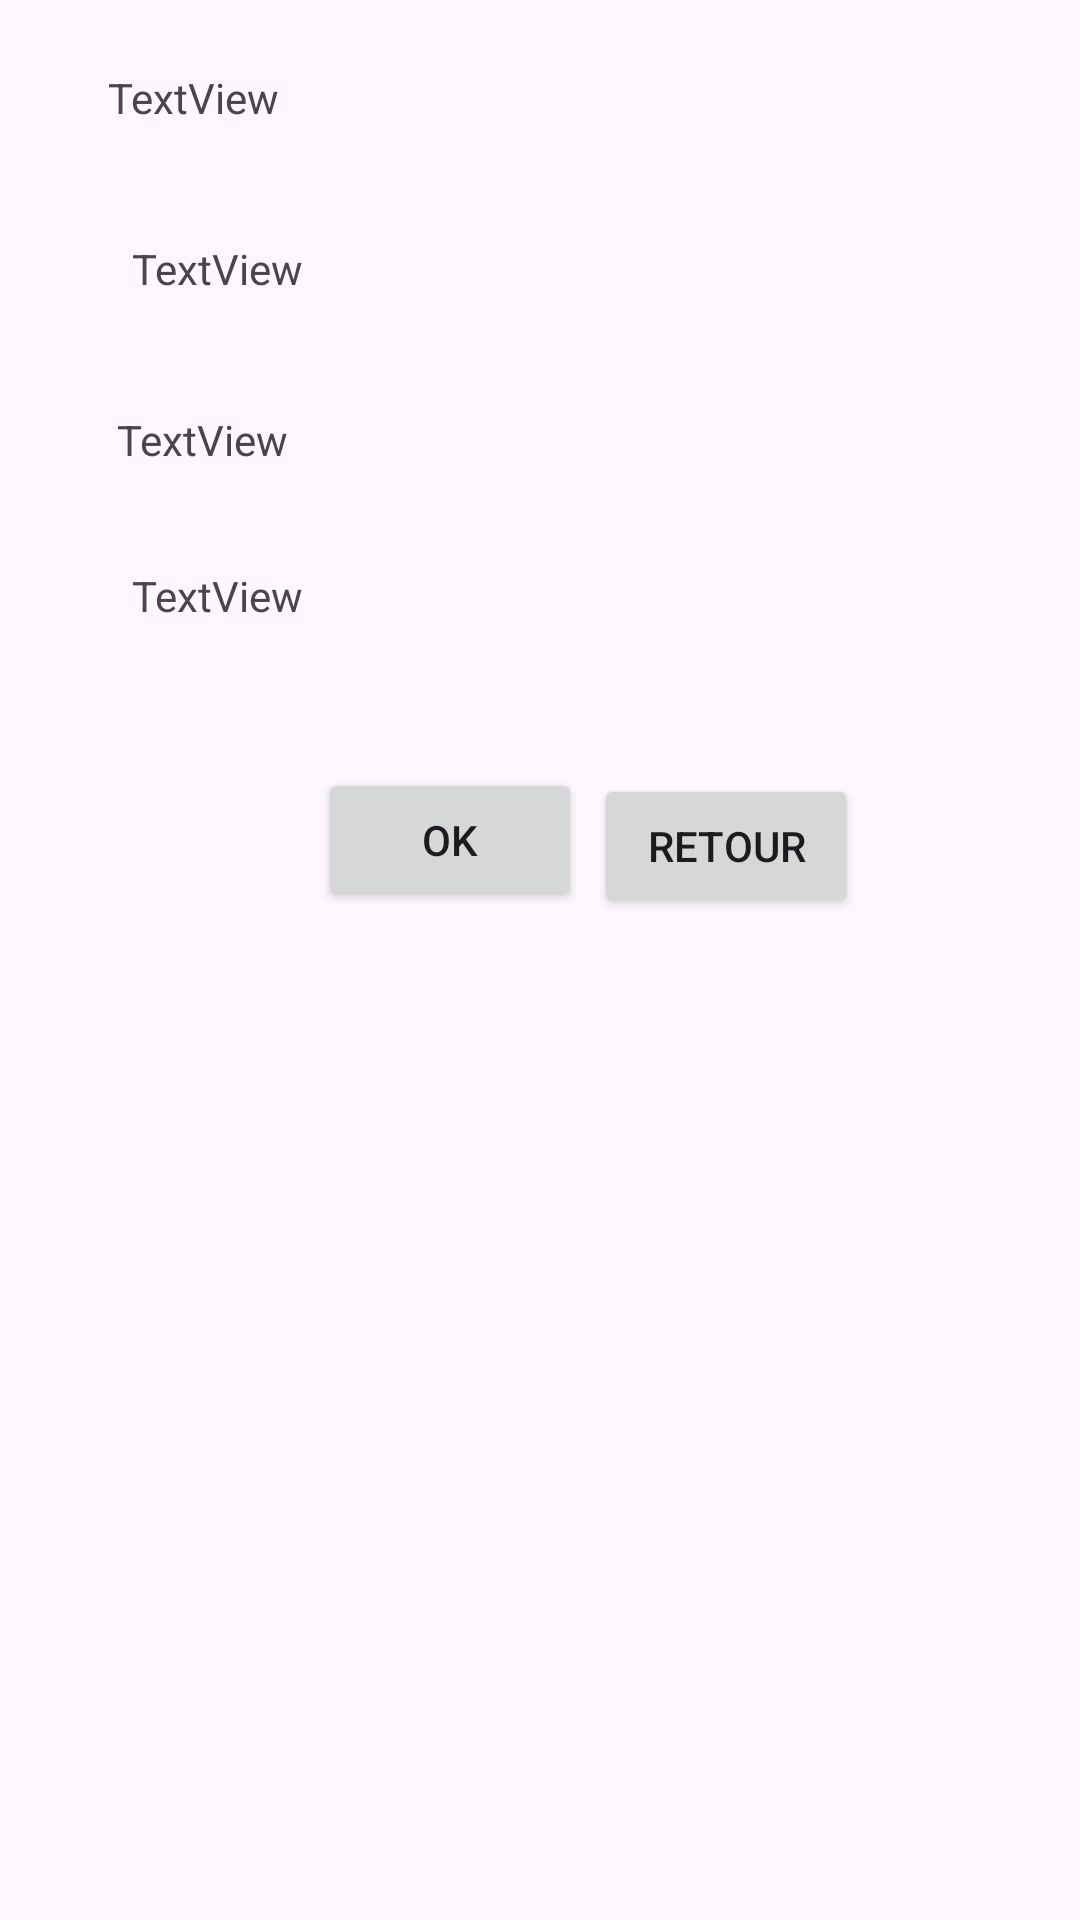

Layout XML and referenced resources for this Android screen:
<!-- AndroidManifest.xml: application theme Theme.Tp_intent -->
<!-- res/layout/activity_main2.xml -->
<?xml version="1.0" encoding="utf-8"?>
<RelativeLayout xmlns:android="http://schemas.android.com/apk/res/android"
    xmlns:app="http://schemas.android.com/apk/res-auto"
    xmlns:tools="http://schemas.android.com/tools"
    android:id="@+id/main"
    android:layout_width="match_parent"
    android:layout_height="match_parent"
    tools:context=".MainActivity2">

    <TextView
        android:id="@+id/textViewNom"
        android:layout_width="wrap_content"
        android:layout_height="wrap_content"
        android:layout_alignParentStart="true"
        android:layout_alignParentTop="true"
        android:layout_marginStart="36dp"
        android:layout_marginTop="23dp"
        android:text="TextView" />

    <TextView
        android:id="@+id/textViewAge"
        android:layout_width="wrap_content"
        android:layout_height="wrap_content"
        android:layout_alignParentStart="true"
        android:layout_alignParentTop="true"
        android:layout_marginStart="44dp"
        android:layout_marginTop="80dp"
        android:text="TextView" />

    <TextView
        android:id="@+id/textViewSiteWeb"
        android:layout_width="wrap_content"
        android:layout_height="wrap_content"
        android:layout_alignParentStart="true"
        android:layout_alignParentTop="true"
        android:layout_marginStart="39dp"
        android:layout_marginTop="137dp"
        android:text="TextView" />

    <TextView
        android:id="@+id/textViewTel"
        android:layout_width="wrap_content"
        android:layout_height="wrap_content"
        android:layout_alignParentStart="true"
        android:layout_alignParentTop="true"
        android:layout_marginStart="44dp"
        android:layout_marginTop="189dp"
        android:text="TextView" />

    <Button
        android:id="@+id/button2"
        android:layout_width="wrap_content"
        android:layout_height="wrap_content"
        android:layout_alignParentStart="true"
        android:layout_alignParentTop="true"
        android:layout_marginStart="106dp"
        android:layout_marginTop="256dp"
        android:text="ok"
        android:onClick="go"/>

    <Button
        android:id="@+id/button3"
        android:layout_width="wrap_content"
        android:layout_height="wrap_content"
        android:layout_alignParentTop="true"
        android:layout_alignParentEnd="true"
        android:layout_marginTop="258dp"
        android:layout_marginEnd="74dp"
        android:text="Retour"
        android:onClick="retour" />
</RelativeLayout>
<!-- resources referenced by this layout -->
<resources>
  <style name="Theme.Tp_intent" parent="Base.Theme.Tp_intent" />
  <style name="Base.Theme.Tp_intent" parent="Theme.Material3.DayNight.NoActionBar">
          
          
      </style>
</resources>
